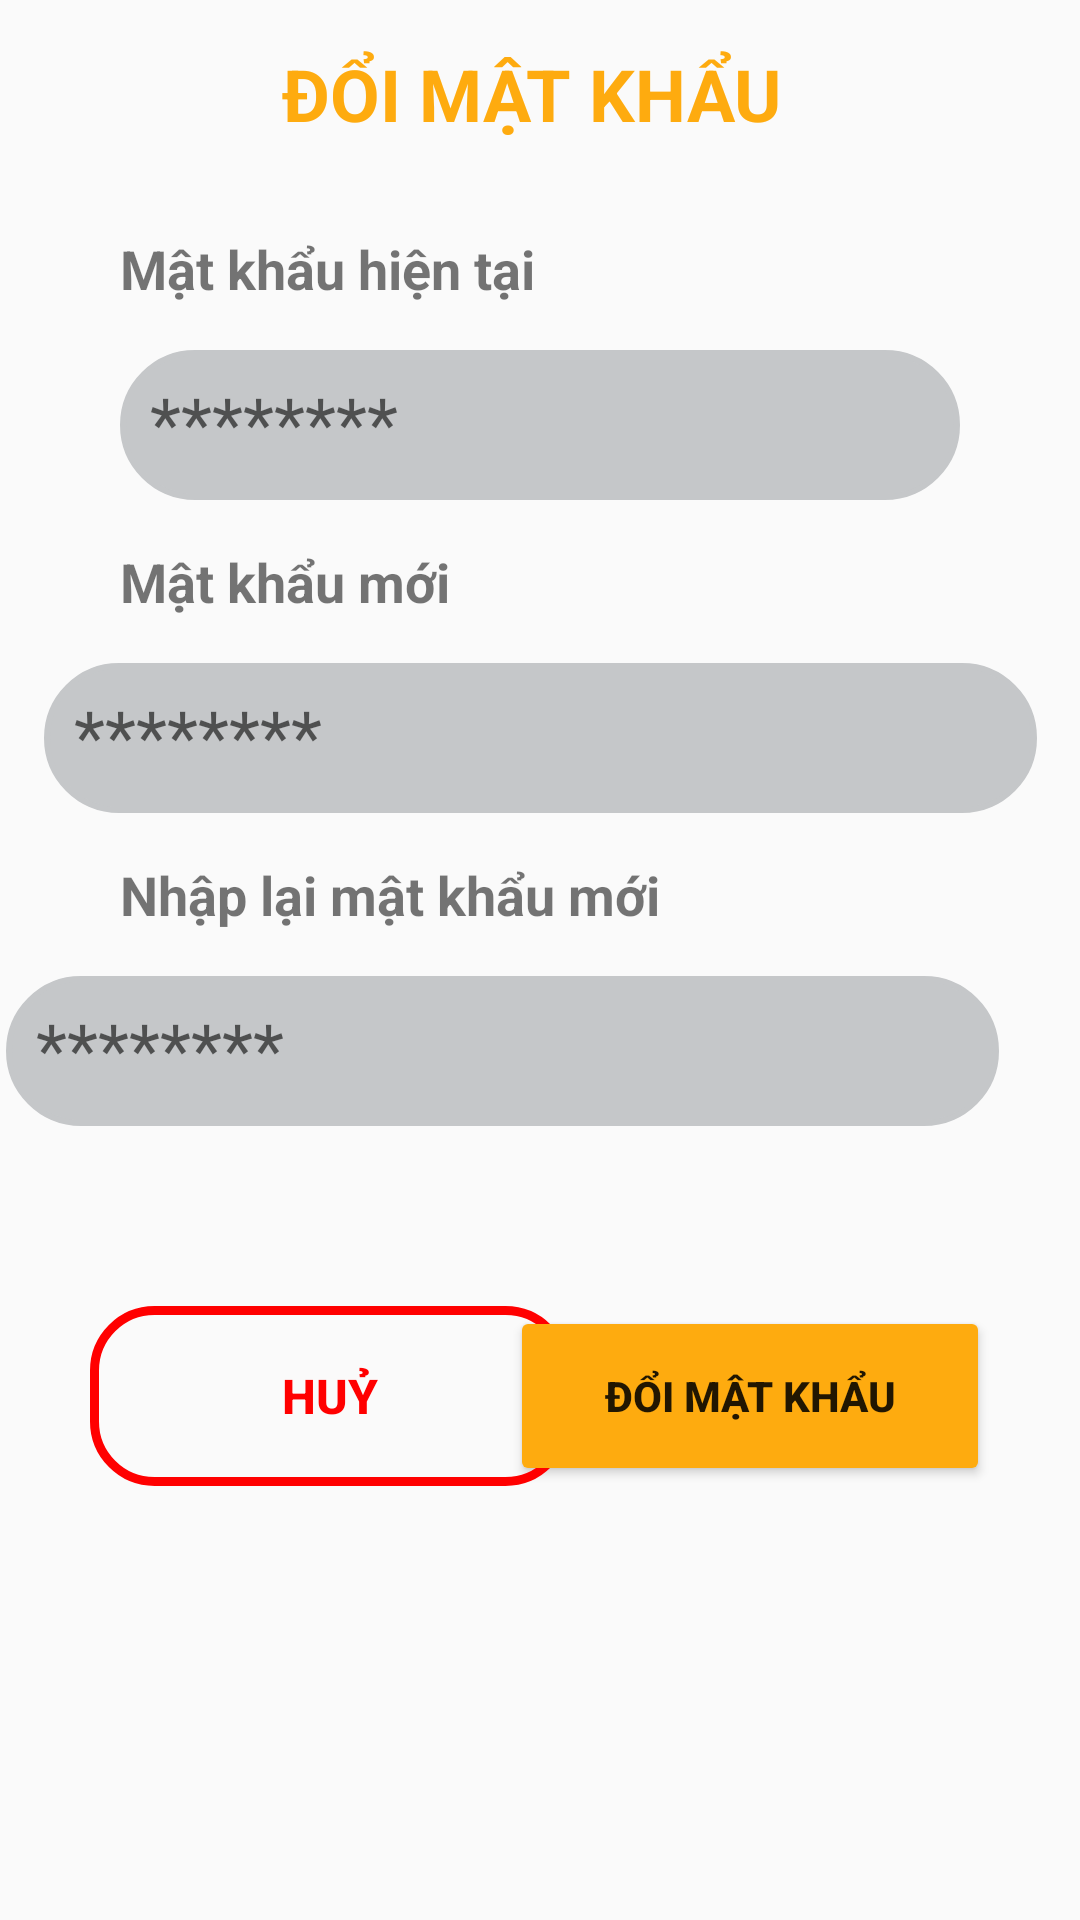

Reconstruct the res/layout file that produces this screen, plus the resources it refers to.
<!-- AndroidManifest.xml: application theme Theme.BeanyDrinks -->
<!-- res/layout/fragment_doi_mat_khau.xml -->
<?xml version="1.0" encoding="utf-8"?>
<androidx.constraintlayout.widget.ConstraintLayout xmlns:android="http://schemas.android.com/apk/res/android"
    xmlns:app="http://schemas.android.com/apk/res-auto"
    xmlns:tools="http://schemas.android.com/tools"
    android:id="@+id/frameLayout3"
    android:layout_width="match_parent"
    android:layout_height="match_parent"
    tools:context=".DoiMatKhauFragment">

    <TextView
        android:id="@+id/textView13"
        android:layout_width="0dp"
        android:layout_height="wrap_content"
        android:layout_marginStart="60dp"
        android:layout_marginTop="15dp"
        android:layout_marginEnd="60dp"
        android:gravity="center"
        android:text="ĐỔI MẬT KHẨU "
        android:textColor="#FEAB0F"
        android:textSize="24sp"
        android:textStyle="bold"
        app:layout_constraintEnd_toEndOf="parent"
        app:layout_constraintStart_toStartOf="parent"
        app:layout_constraintTop_toTopOf="parent" />

    <TextView
        android:id="@+id/textView14"
        android:layout_width="wrap_content"
        android:layout_height="wrap_content"
        android:layout_marginStart="40dp"
        android:layout_marginTop="30dp"
        android:text="Mật khẩu hiện tại"
        android:textSize="18sp"
        android:textStyle="bold"
        app:layout_constraintStart_toStartOf="parent"
        app:layout_constraintTop_toBottomOf="@+id/textView13" />

    <TextView
        android:id="@+id/textView15"
        android:layout_width="wrap_content"
        android:layout_height="wrap_content"
        android:layout_marginTop="15dp"
        android:text="Mật khẩu mới"
        android:textSize="18sp"
        android:textStyle="bold"
        app:layout_constraintStart_toStartOf="@+id/textView14"
        app:layout_constraintTop_toBottomOf="@+id/editText" />

    <TextView
        android:id="@+id/textView16"
        android:layout_width="wrap_content"
        android:layout_height="wrap_content"
        android:layout_marginTop="15dp"
        android:text="Nhập lại mật khẩu mới"
        android:textSize="18sp"
        android:textStyle="bold"
        app:layout_constraintStart_toStartOf="@+id/textView15"
        app:layout_constraintTop_toBottomOf="@+id/editTextText4" />

    <EditText
        android:id="@+id/editText"
        android:layout_width="0dp"
        android:layout_height="50dp"
        android:layout_marginTop="15dp"
        android:layout_marginEnd="40dp"
        android:background="@drawable/input_bg3"
        android:drawableEnd="@drawable/eye"
        android:ems="10"
        android:hint="********"
        android:inputType="text"
        android:padding="10dp"
        android:textAlignment="viewStart"
        android:textSize="24sp"
        app:layout_constraintEnd_toEndOf="parent"
        app:layout_constraintStart_toStartOf="@+id/textView14"
        app:layout_constraintTop_toBottomOf="@+id/textView14" />

    <EditText
        android:id="@+id/editTextText4"
        android:layout_width="331dp"
        android:layout_height="50dp"
        android:layout_marginTop="15dp"
        android:background="@drawable/input_bg3"
        android:drawableEnd="@drawable/eye"
        android:ems="10"
        android:hint="********"
        android:inputType="text"
        android:padding="10dp"
        android:textAlignment="viewStart"
        android:textSize="24sp"
        app:layout_constraintEnd_toEndOf="@+id/editText"
        app:layout_constraintStart_toStartOf="@+id/editText"
        app:layout_constraintTop_toBottomOf="@+id/textView15" />

    <EditText
        android:id="@+id/editTextText5"
        android:layout_width="331dp"
        android:layout_height="50dp"
        android:layout_marginTop="15dp"
        android:background="@drawable/input_bg3"
        android:drawableEnd="@drawable/eye"
        android:ems="10"
        android:hint="********"
        android:inputType="text"
        android:padding="10dp"
        android:textAlignment="viewStart"
        android:textSize="24sp"
        app:layout_constraintEnd_toEndOf="@+id/editText"
        app:layout_constraintStart_toStartOf="@+id/editTextText4"
        app:layout_constraintTop_toBottomOf="@+id/textView16" />

    <Button
        android:id="@+id/button5"
        android:layout_width="160dp"
        android:layout_height="60dp"
        android:layout_marginStart="30dp"
        android:layout_marginTop="60dp"
        android:background="@drawable/button_border"
        android:text="Huỷ"
        android:textColor="#FF0000"
        android:textSize="16sp"
        android:textStyle="bold"
        app:layout_constraintStart_toStartOf="parent"
        app:layout_constraintTop_toBottomOf="@+id/editTextText5" />

    <Button
        android:id="@+id/button6"
        android:layout_width="160dp"
        android:layout_height="60dp"
        android:layout_marginTop="60dp"
        android:layout_marginEnd="30dp"
        android:backgroundTint="#FEAB0F"
        android:text="ĐỔI MẬT KHẨU"
        android:textSize="14sp"
        android:textStyle="bold"
        app:layout_constraintEnd_toEndOf="parent"
        app:layout_constraintTop_toBottomOf="@+id/editTextText5" />
</androidx.constraintlayout.widget.ConstraintLayout>
<!-- resources referenced by this layout -->
<resources>
  <!-- drawable button_border (drawable) -->
  <?xml version="1.0" encoding="utf-8"?>
  <shape xmlns:android="http://schemas.android.com/apk/res/android">
      
      <solid android:color="@android:color/transparent" />
  
      
      <stroke
          android:width="3dp"
          android:color="#FF0000" /> 
  
      
      <corners android:radius="20dp" />
  </shape>
  <!-- drawable input_bg3 (drawable) -->
  <?xml version="1.0" encoding="utf-8"?>
  <shape xmlns:android="http://schemas.android.com/apk/res/android">
  
      <stroke android:color="@color/material_dynamic_neutral80" android:width="2dp"/>
      <corners android:radius="50dp"/>
      <solid android:color="@color/material_dynamic_neutral80" />
  </shape>
  <style name="Theme.BeanyDrinks" parent="Base.Theme.BeanyDrinks" />
  <style name="Base.Theme.BeanyDrinks" parent="Theme.AppCompat.Light.NoActionBar">
          
          
      </style>
</resources>
